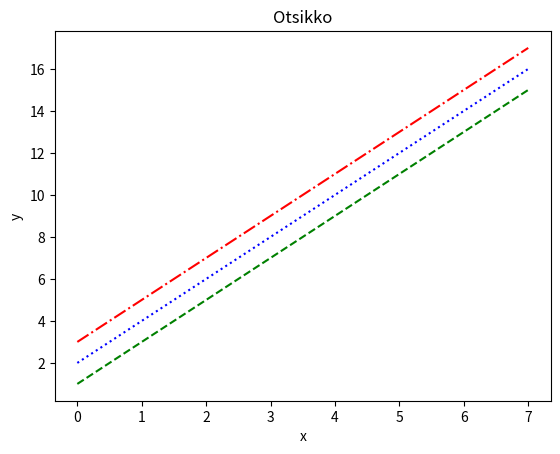

Reproduce this figure in Python.
import numpy as np
import matplotlib.pyplot as plt

x = np.linspace(0,7,100)
y=2*x+1
plt.plot(x,y,'g',linestyle="--")
y=2*x+2
plt.plot(x,y,'b',linestyle=":")
y=2*x+3
plt.plot(x,y,'r',linestyle="-.")
plt.title('Otsikko')
plt.xlabel('x')
plt.ylabel('y')
plt.show()